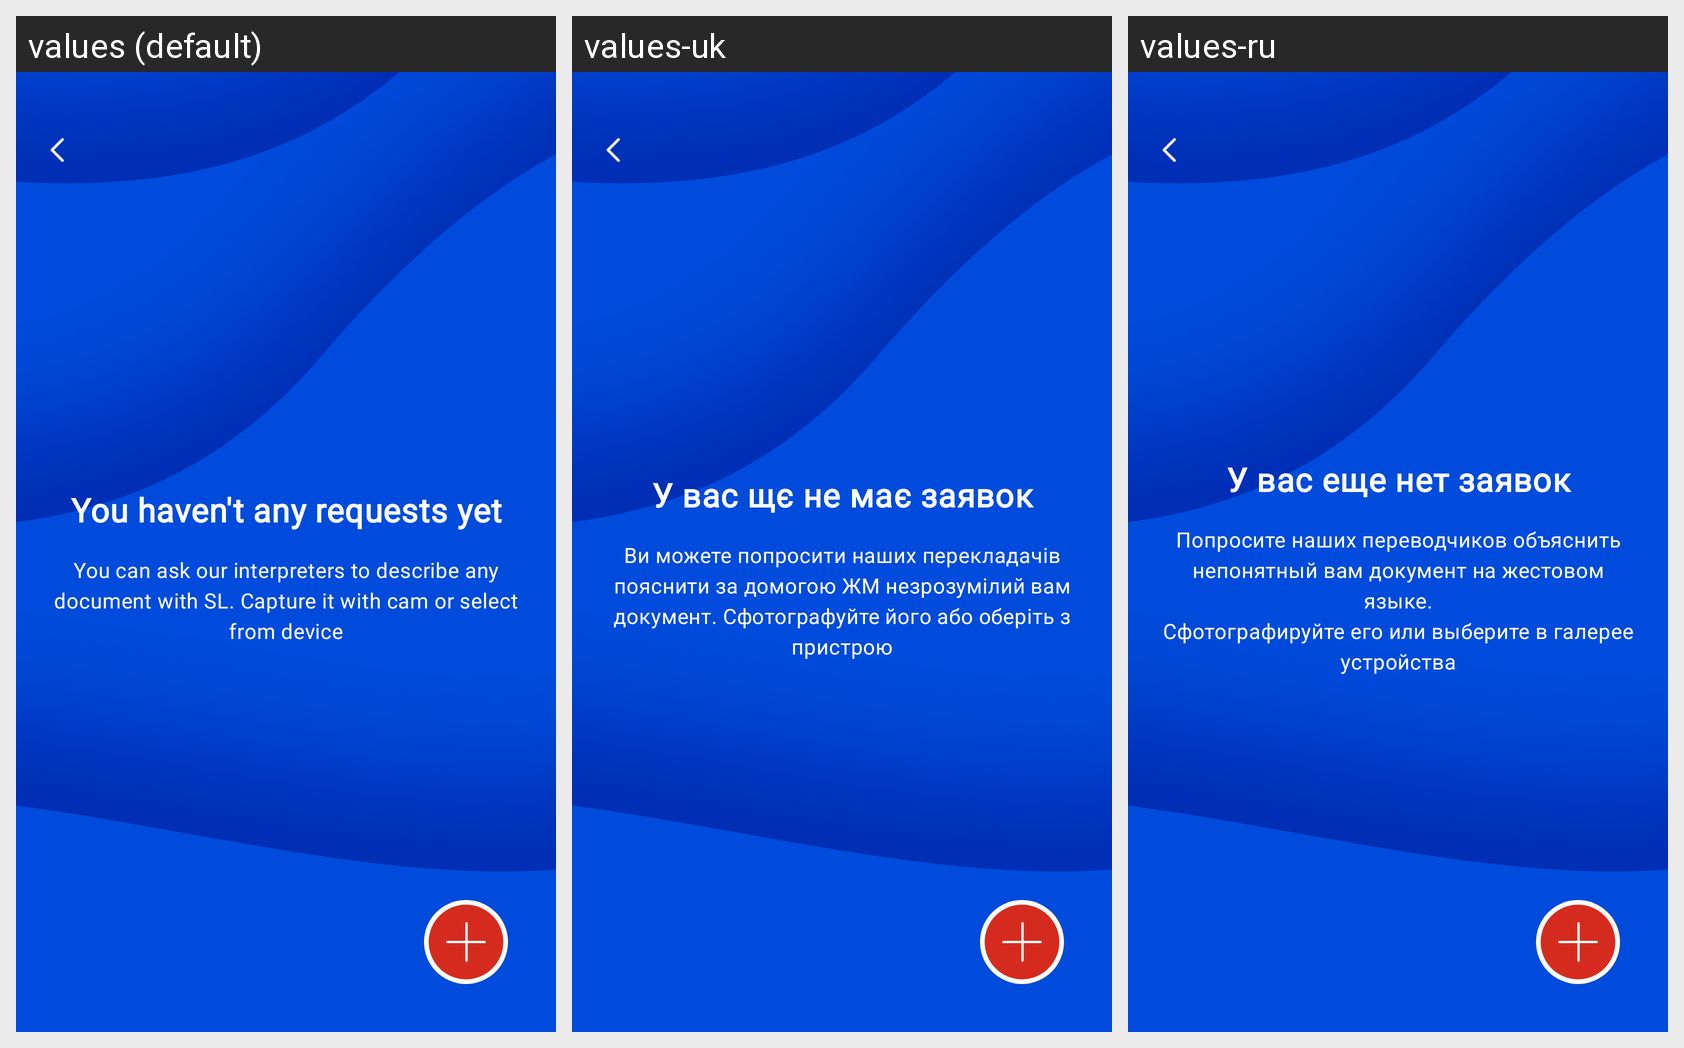

Locale-by-locale string values for the Android screen shown in this grid:
Android screen res/layout/activity_requests_v2.xml rendered under 3 locales, left to right: values (default), values-uk, values-ru. Device: Nexus 5 (rendered at 1080×1920; each locale shown at half size, 540×960, under a caption strip naming it); theme AppTheme.NoActionBar.
Strings drawn on this screen, with the default value and each locale's value (text and hints the layout hard-codes, and strings that could not be matched under every locale, appear in the picture but are not listed):

no_requests_title
  values: You haven't any requests yet
  values-uk: У вас щє не має заявок
  values-ru: У вас еще нет заявок

no_requests_desc
  values: You can ask our interpreters to describe any document with SL. Capture it with cam or select from device
  values-uk: Ви можете попросити наших перекладачів пояснити за домогою ЖМ незрозумілий вам документ. Сфотографуйте його або оберіть з пристрою
  values-ru: Попросите наших переводчиков объяснить непонятный вам документ на жестовом языке.
      Сфотографируйте его или выберите в галерее устройства
